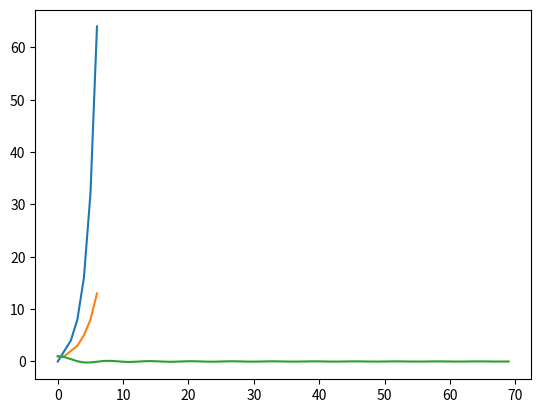

The matplotlib source for this figure:
#!/usr/bin/env python3
# -*- coding: utf-8 -*-
"""Utility module
[redacted]
"""

import math

from matplotlib import pyplot as plt


class PlotCollector:
    def __init__(self):
        """Constructor"""
        self._holding_datasets = []

    def add(self, data):
        """add a new plot"""
        self._holding_datasets.append(data)

    def show(self):
        """Add all holding datasets to the plot and show it"""
        for dataset in self._holding_datasets:
            plt.plot(dataset)

        plt.show()

    def size(self):
        """Get number of holding datasets"""
        return len(self._holding_datasets)


if __name__ == '__main__':
    plot_collector = PlotCollector()
    plot_collector.add([0, 2, 4, 8, 16, 32, 64])
    plot_collector.add([1, 1, 2, 3, 5, 8, 13])
    plot_collector.add([1.] + [math.sin(x) / x for x in range(1, 70)])  # advanced python: list comprehension
    print("Holding", plot_collector.size(), "datasets.")

    plot_collector.show()
